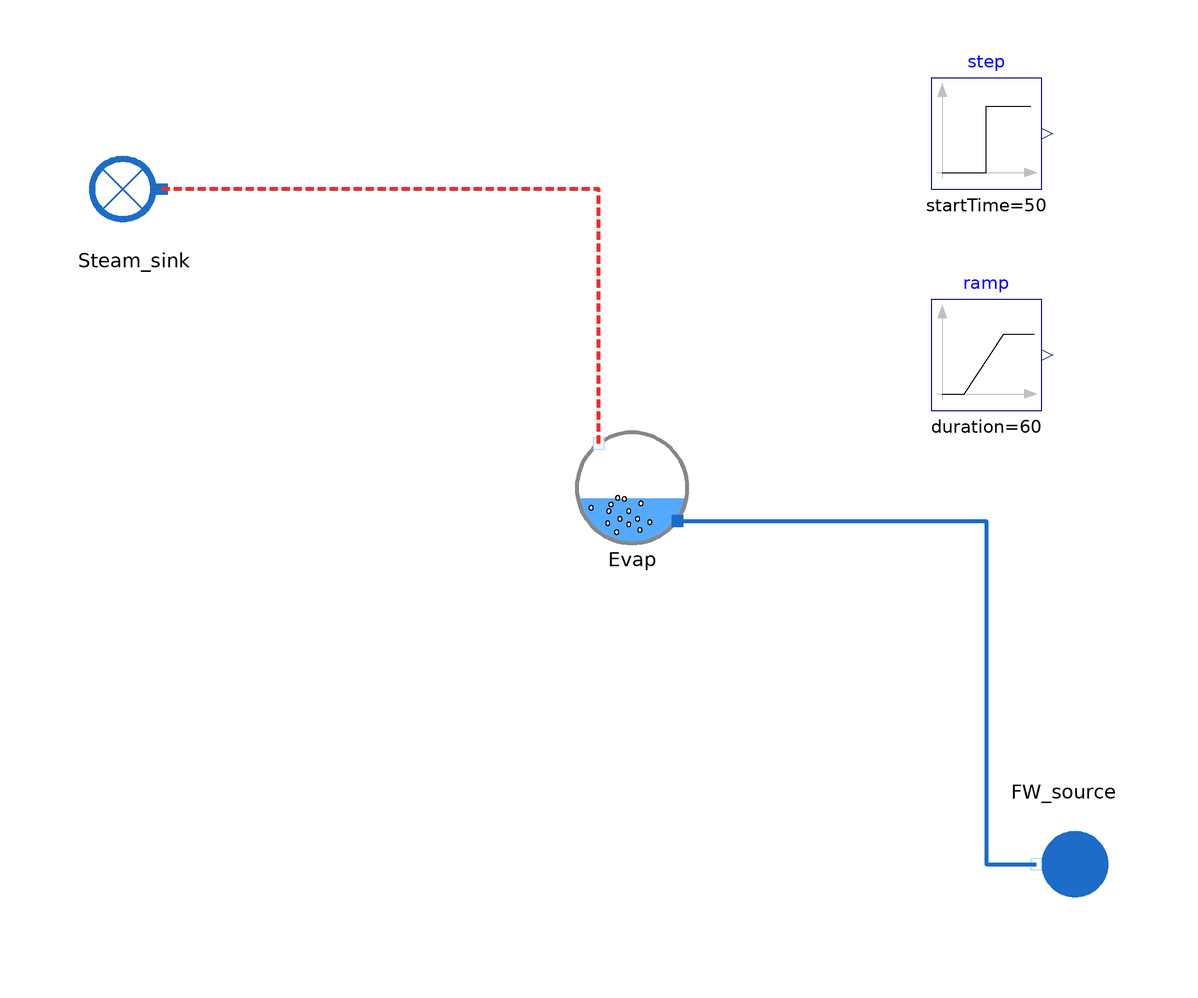

This picture is the connection diagram that the Modelica source below describes through its graphical annotations.

model SteamDrum_Astom_6_reverse_bis

  //input Utilities.Units.Pressure P_FW_source(start=121);

  output Utilities.Units.MassFlowRate Q_FW_source(start = 49.894); // 49.9195 39.784206
  output Real T_FW_source(start = 238.21808, min = 0, nominal = 150); // 241.84042
  output Real Q_s(start = 60);
  output Real W_evap(start=8.619841e+07);

  HeatExchangers.TwoPhaseHX.SteamDrumModels.SteamDrum_Astom_SimplifiedGeometry_6 Evap(
    M_t=300000,
    M_r=160000,
    Cp=500,
    l_0=0,
    l_w_0=0,
    l_s_0=0)                                                                          annotation (Placement(transformation(extent={{-4,-4},{16,16}})));
  WaterSteam.BoundaryConditions.Sink Steam_sink annotation (Placement(transformation(extent={{-74,50},{-94,70}})));
  WaterSteam.BoundaryConditions.Source FW_source annotation (Placement(transformation(
        extent={{-10,-10},{10,10}},
        rotation=180,
        origin={84,-62})));
  Modelica.Blocks.Sources.Step step(height=10e6, startTime=50) annotation (Placement(transformation(extent={{60,60},{80,80}})));
  Modelica.Blocks.Sources.Ramp ramp(
    height=10e6,
    duration=60,
    startTime=100) annotation (Placement(transformation(extent={{60,20},{80,40}})));
equation

  FW_source.P_out = 85*1e5;
  FW_source.T_out = 273.15 + T_FW_source;
  FW_source.Q_out = - Q_FW_source;
  //FW_source.h_out = 162.6;

  Steam_sink.Q_in = Q_s;  //+ ramp.y
  Evap.W_evap = W_evap + step.y;  // + step.y

  Evap.Q_ct = 11; // h_f
  Evap.Q_dc = 1194; // A_dc
  //Evap.A_dc = 0.3809626;
  Evap.V_sd = 4.9; // V_0_sd
  //Evap.V_0_sd = 7.794206; // 7.794206
  FW_source.Q_out = - Q_s;
  Evap.x_r = 0.051; // T_FW

  connect(Evap.steam_out, Steam_sink.C_in) annotation (Line(
      points={{0,14},{0,60},{-79,60}},
      color={238,46,47},
      thickness=1,
      pattern=LinePattern.Dash));
  connect(Evap.fw_in, FW_source.C_out) annotation (Line(
      points={{14.2,0},{70,0},{70,-62},{79,-62}},
      color={28,108,200},
      thickness=1));
  annotation (Icon(coordinateSystem(preserveAspectRatio=false), graphics={
        Ellipse(lineColor={0,140,72},
                fillColor={255,255,255},
                fillPattern=FillPattern.Solid,
                extent={{-100,-100},{100,100}}),
        Polygon(lineColor={0,140,72},
                fillColor={0,140,72},
                pattern=LinePattern.None,
                fillPattern=FillPattern.Solid,
                points={{-36,60},{64,0},{-36,-60},{-36,60}})}), Diagram(coordinateSystem(preserveAspectRatio=false)),
    experiment(
      StopTime=200,
      __Dymola_NumberOfIntervals=200,
      __Dymola_Algorithm="Dassl"));
end SteamDrum_Astom_6_reverse_bis;